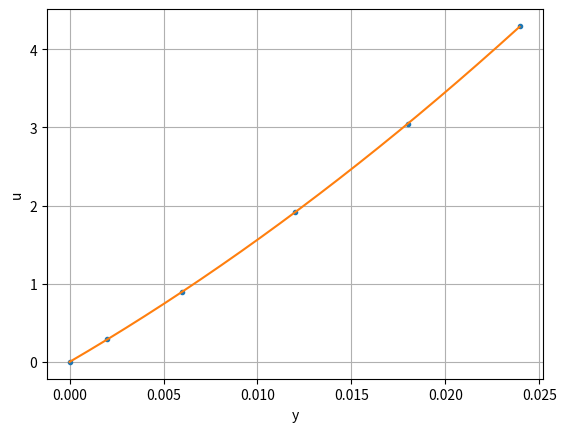

This figure's Python source:
import numpy as np
from scipy.linalg import solve
import matplotlib.pyplot as plt

X = np.array([0.0, 0.002, 0.006, 0.012, 0.018, 0.024])
Y = np.array([0.0, 0.287, 0.899, 1.915, 3.048, 4.299])


# Calcula os elementos das marizes
A11 = np.sum(X**4)
A12 = np.sum(X**3)
A13 = np.sum(X**2)
A23 = np.sum(X)
A33 = len(X)
B1 = np.sum(X**2*Y) 
B2 = np.sum(X*Y)
B3 = np.sum(Y)

# Monta e resolve o sistema
A = np.array([[A11,A12, A13],[A12, A13, A23], [A13, A23, A33]])
B = np.array([B1,B2,B3])
a = solve(A, B)
print ('u =',a[0],'y^2 +',a[1],'y +', a[2])

# define a funcao g(x) para plotar 
u = lambda y: a[0]*y*y+a[1]*y+a[2]

# cria pontos (x, y) da reta 
Xr = np.arange(X[0], X[5], 0.00005)
Yr = []
for y in Xr:
    Yr.append(u(y))    

# Plota os pontos e a reta
plt.plot(X, Y, ".", Xr, Yr, "-")
plt.xlabel('y')
plt.ylabel('u')
plt.grid()
plt.show()

dudy = 2*a[0]*0+a[1]

t = (1.8*10**(-5))*dudy
print('t =', t)